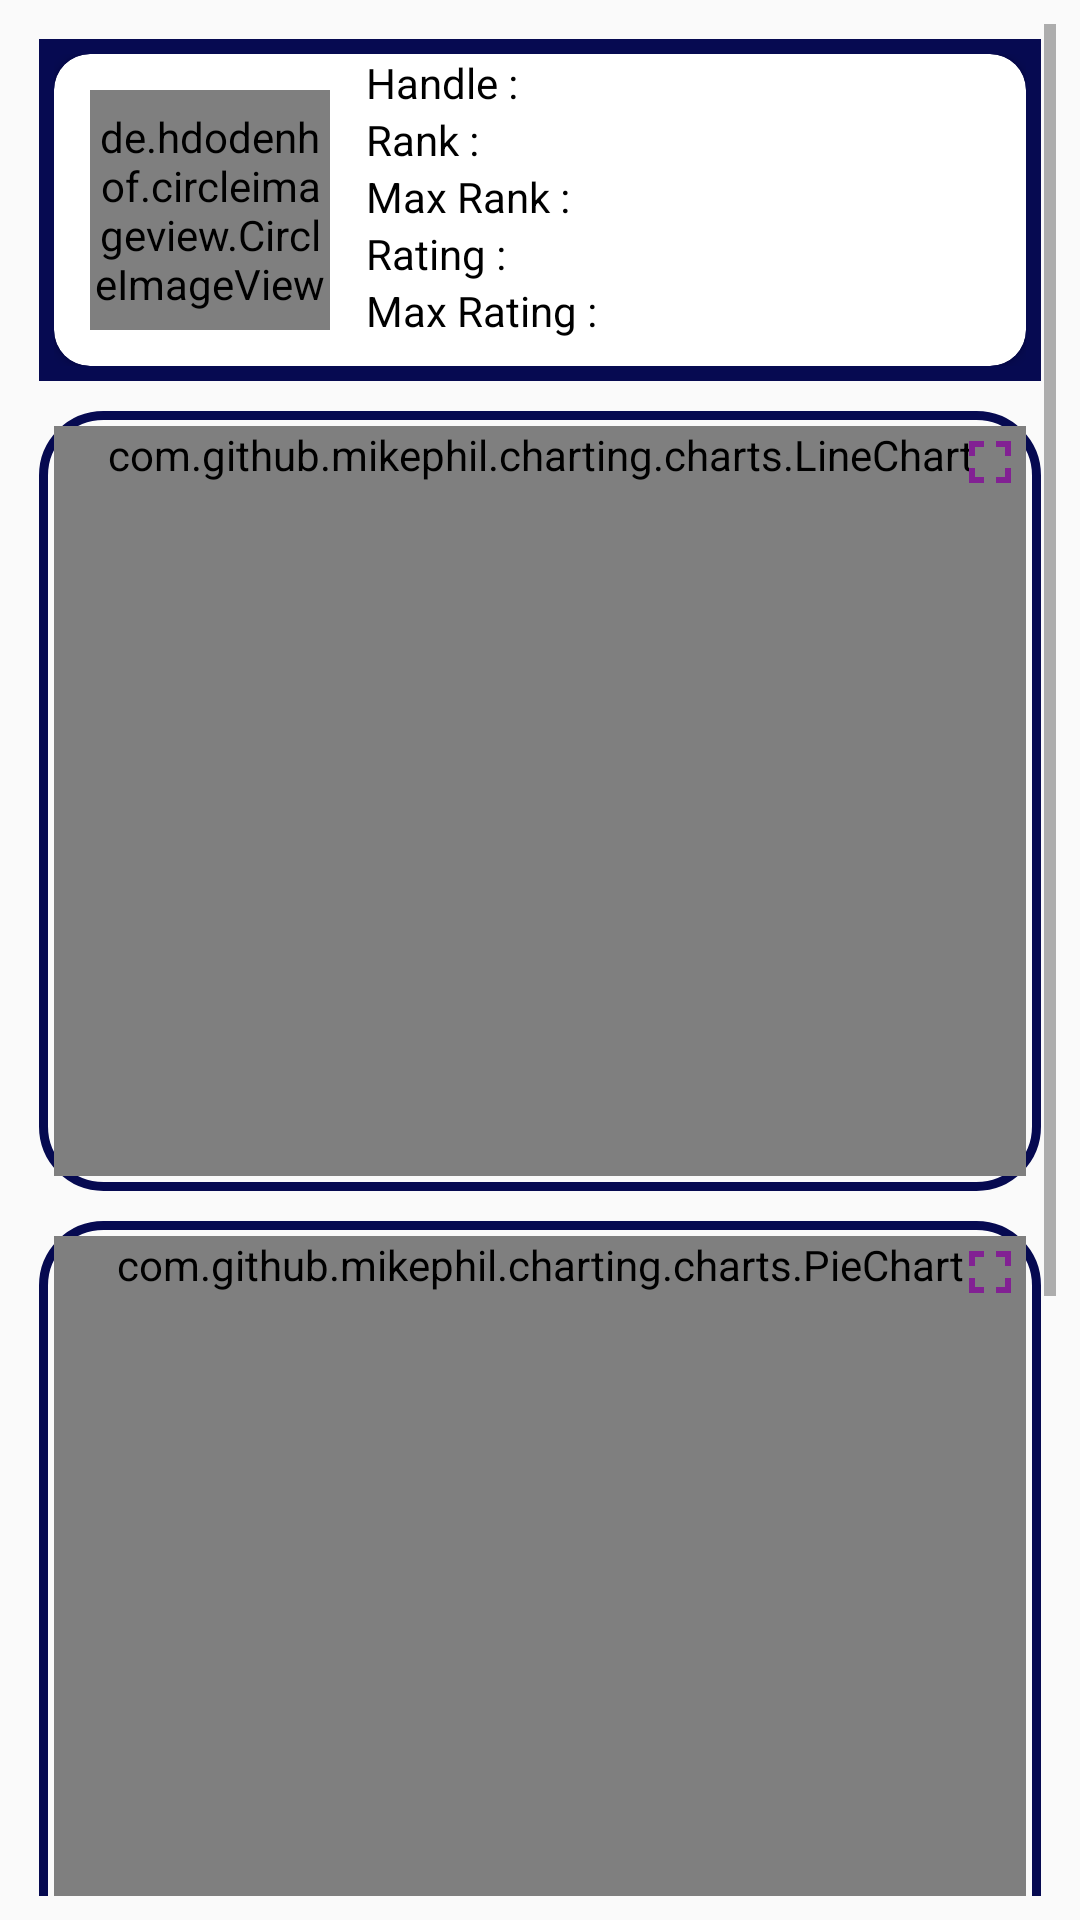

Write the Android layout XML for this screen, with the resource values it uses.
<!-- AndroidManifest.xml: application theme AppTheme -->
<!-- res/layout/activity_graphs.xml -->
<?xml version="1.0" encoding="utf-8"?>
<ScrollView xmlns:android="http://schemas.android.com/apk/res/android"
    android:layout_width="match_parent"
    android:layout_height="match_parent"
    xmlns:app="http://schemas.android.com/apk/res-auto"
    android:padding="8dp"

    >
<LinearLayout

    android:layout_width="match_parent"
    android:layout_height="match_parent"
    android:orientation="vertical"

    >
    <FrameLayout
        android:layout_width="match_parent"
        android:layout_height="wrap_content"
        android:id="@+id/frame_user_info"
        android:layout_margin="5dp"
        android:padding="5dp"
        android:background="#060A51"
        >
        <androidx.cardview.widget.CardView
            android:layout_width="match_parent"
            android:layout_height="wrap_content"
            app:cardCornerRadius="12dp"
            >

            <RelativeLayout
                android:layout_width="match_parent"
                android:layout_height="match_parent">

                <de.hdodenhof.circleimageview.CircleImageView
                    android:id="@+id/graph_info_image"
                    android:layout_width="80dp"
                    android:layout_height="80dp"
                    android:src="@drawable/ic_wael_ghonem"
                    android:layout_margin="12dp"
                    />
                <TextView
                    android:id="@+id/graph_info_handle"
                    android:layout_width="wrap_content"
                    android:layout_height="wrap_content"
                    android:layout_toRightOf="@id/graph_info_image"
                    android:text="Handle : "
                    android:textColor="#000000"
                    />
                <TextView
                    android:id="@+id/graph_info_rank"
                    android:layout_width="wrap_content"
                    android:layout_height="wrap_content"
                    android:text="Rank : "
                    android:layout_toRightOf="@id/graph_info_image"
                    android:layout_below="@id/graph_info_handle"
                    android:textColor="#000000"

                    />
                <TextView
                    android:id="@+id/graph_info_max_rank"
                    android:layout_width="wrap_content"
                    android:layout_height="wrap_content"
                    android:text="Max Rank : "
                    android:layout_toRightOf="@id/graph_info_image"
                    android:layout_below="@id/graph_info_rank"
                    android:textColor="#000000"
                    />
                <TextView
                    android:id="@+id/graph_info_rating"
                    android:layout_width="wrap_content"
                    android:layout_height="wrap_content"
                    android:text="Rating : "
                    android:layout_toRightOf="@id/graph_info_image"
                    android:layout_below="@id/graph_info_max_rank"
                    android:textColor="#000000"

                    />
                <TextView
                    android:id="@+id/graph_info_max_rating"
                    android:layout_width="wrap_content"
                    android:layout_height="wrap_content"
                    android:text="Max Rating : "
                    android:layout_toRightOf="@id/graph_info_image"
                    android:layout_below="@id/graph_info_rating"
                    android:textColor="#000000"

                    />




            </RelativeLayout>

        </androidx.cardview.widget.CardView>


    </FrameLayout>

    <FrameLayout
        android:layout_width="match_parent"
        android:layout_height="wrap_content"
        android:id="@+id/frame_user_cfgraph"
        android:background="@drawable/cool_rectangle_shape"
        android:layout_margin="5dp"
        android:padding="5dp"

        >
        <Button
            android:layout_width="24dp"
            android:layout_height="24dp"
            android:id="@+id/zoom_control_1"
            android:layout_gravity="right|top"
            android:background="@drawable/ic_fullscreen_black_24dp"
            />
            <com.github.mikephil.charting.charts.LineChart
                android:layout_width="match_parent"
                android:layout_height="match_parent"
                android:minHeight="250dp"
                android:id="@+id/line_chart_graph_cf"
                />
    </FrameLayout>
    <FrameLayout
        android:layout_width="match_parent"
        android:layout_height="wrap_content"
        android:id="@+id/frame_user_verdicts_pie"
        android:layout_margin="5dp"
        android:padding="5dp"
        android:background="@drawable/cool_rectangle_shape"
        >

        <Button
            android:layout_width="24dp"
            android:layout_height="24dp"
            android:id="@+id/zoom_control_2"
            android:layout_gravity="right|top"
            android:background="@drawable/ic_fullscreen_black_24dp"
            />
        <com.github.mikephil.charting.charts.PieChart
            android:layout_width="match_parent"
            android:layout_height="match_parent"
            android:minHeight="250dp"
            android:id="@+id/pie_chart_user_verdicts"
            />
    </FrameLayout>

    <FrameLayout
        android:layout_width="match_parent"
        android:layout_height="wrap_content"
        android:id="@+id/frame_user_solved_tags_pie"
        android:layout_margin="5dp"
        android:padding="5dp"
        android:background="@drawable/cool_rectangle_shape"
        >

        <Button
            android:layout_width="24dp"
            android:layout_height="24dp"
            android:id="@+id/zoom_control_3"
            android:layout_gravity="right|top"
            android:background="@drawable/ic_fullscreen_black_24dp"
            />
        <com.github.mikephil.charting.charts.PieChart
            android:layout_width="match_parent"
            android:layout_height="match_parent"
            android:minHeight="250dp"
            android:id="@+id/pie_chart_user_tags"
            />
    </FrameLayout>


</LinearLayout>
</ScrollView>
<!-- resources referenced by this layout -->
<resources>
  <!-- drawable cool_rectangle_shape (drawable) -->
  <?xml version="1.0" encoding="utf-8"?>
  <shape xmlns:android="http://schemas.android.com/apk/res/android"
      android:shape="rectangle"
      >
      <solid android:color="@android:color/transparent" />
      <stroke
          android:width="3dp"
          android:color="#060A51"
          />
      <corners android:radius="20dp"/>
  </shape>
  <!-- drawable ic_fullscreen_black_24dp (drawable) -->
  <vector android:height="24dp" android:tint="#822193"
      android:viewportHeight="24.0" android:viewportWidth="24.0"
      android:width="24dp" xmlns:android="http://schemas.android.com/apk/res/android">
      <path android:fillColor="#FF000000" android:pathData="M7,14L5,14v5h5v-2L7,17v-3zM5,10h2L7,7h3L10,5L5,5v5zM17,17h-3v2h5v-5h-2v3zM14,5v2h3v3h2L19,5h-5z"/>
  </vector>
  <!-- drawable ic_wael_ghonem: png bitmap (drawable-v24, 118490 bytes) -->
  <style name="AppTheme" parent="Theme.AppCompat.Light.DarkActionBar">
          
          <item name="colorPrimary">#060A51</item>
          <item name="colorPrimaryDark">#060A51</item>
          <item name="colorAccent">@color/colorAccent</item>
      </style>
  <!-- not gathered from this repository: default colours our renderer supplied (Android Studio template values) -->
  <color name="colorAccent">#FF03DAC5</color>
</resources>
